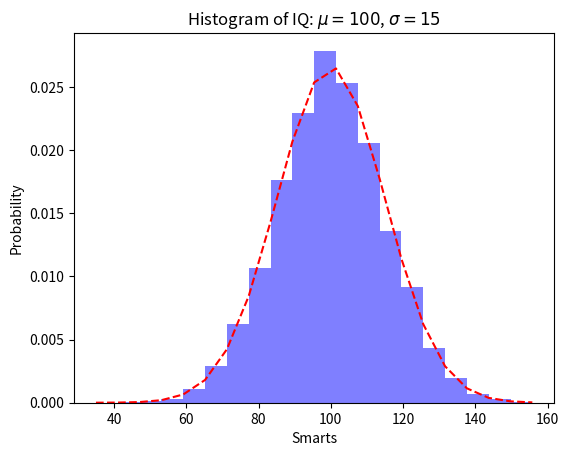

Write Python code to recreate this figure.
#!/usr/bin/env python
# coding: utf-8

# In[2]:


#!/usr/bin/env python

import numpy as np
import matplotlib.mlab as mlab
import matplotlib.pyplot as plt
import scipy.stats

# example data
mu = 100 # mean of distribution
sigma = 15 # standard deviation of distribution
x = mu + sigma * np.random.randn(10000)

num_bins = 20
# the histogram of the data
n, bins, patches = plt.hist(x, num_bins, density=1, facecolor='blue', alpha=0.5)

# add a 'best fit' line
y = scipy.stats.norm.pdf(bins, mu, sigma)
plt.plot(bins, y, 'r--')
plt.xlabel('Smarts')
plt.ylabel('Probability')
plt.title(r'Histogram of IQ: $\mu=100$, $\sigma=15$')

# Tweak spacing to prevent clipping of ylabel
plt.subplots_adjust(left=0.15)
plt.show()


# In[ ]:




